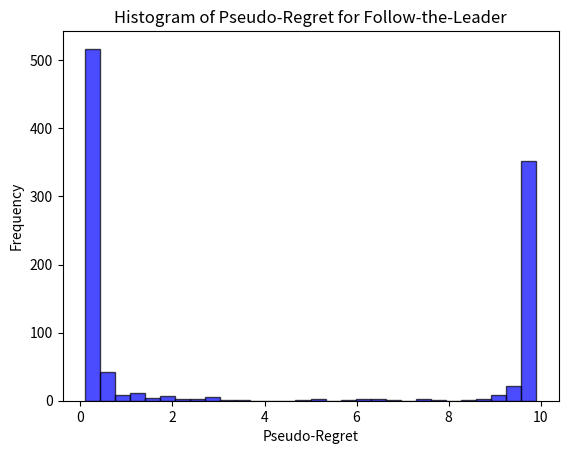

Generate this figure with matplotlib:
import random
import matplotlib.pyplot as plt


class BernoulliBandit:
    def __init__(self, means):
        self.means = means
        self.totalActionsTaken = []
        if any(x < 0 or x > 1 for x in means):
            raise ValueError('All parameters should be floats in [0, 1].')
        if len(means) < 2:
            raise ValueError("list of means should consist of k >= 2 floats")
    
    def __str__(self):
        return f"{self.means}"
    
    def K(self):
        return len(self.means)

    def pull(self, a):
        if a < 0 or a > self.K() - 1:
            raise ValueError("invalid action")
        self.totalActionsTaken.append(a)
        if random.random() <= self.means[a]:
            return 1
        return 0

    def regret(self, optimal_mean):
        accumulatedRegret = 0
        for a in self.totalActionsTaken:
            regret = optimal_mean - self.means[a]
            accumulatedRegret += regret
        return accumulatedRegret

    def FollowTheLeader(self, n):
        num_arms = self.K()
        frequency_of_each_arm = [0] * num_arms
        sum_of_rewards = [0.0] * num_arms
        for arm in range(num_arms):
            reward = self.pull(arm)
            frequency_of_each_arm[arm] += 1
            sum_of_rewards[arm] += reward
        for t in range(num_arms, n):
            mean_rewards = [
                sum_of_rewards[arm] / frequency_of_each_arm[arm] for arm in range(num_arms)
            ]
            max_mean = max(mean_rewards)
            best_arms = [arm for arm in range(num_arms) if mean_rewards[arm] == max_mean]
            chosen_arm = random.choice(best_arms)
            reward = self.pull(chosen_arm)
            frequency_of_each_arm[chosen_arm] += 1
            sum_of_rewards[chosen_arm] += reward

# Simulation
def simulate_follow_the_leader(means, n, simulations):
    pseudo_regrets = []
    optimal_mean = max(means)
    for _ in range(simulations):
        bandit = BernoulliBandit(means)
        bandit.FollowTheLeader(n)
        regret = bandit.regret(optimal_mean)
        pseudo_regrets.append(regret)
    return pseudo_regrets

# Parameters
means = [0.5, 0.6]
n = 100
simulations = 1000

# Run simulation
pseudo_regrets = simulate_follow_the_leader(means, n, simulations)

# Plot histogram
plt.hist(pseudo_regrets, bins=30, color='blue', alpha=0.7, edgecolor='black')
plt.title('Histogram of Pseudo-Regret for Follow-the-Leader')
plt.xlabel('Pseudo-Regret')
plt.ylabel('Frequency')
plt.show()

"""
(c) Explain the results in the figure:
the histogram shows that this is a good strategy until a certain point in the trials
where the pseudo-regret could increase since our arm wont always give us a reward 
-> multiple trials show the limitation in this strategy as getting to a certain point means that 
we start missing out on other arms that could also have a high chance of giving us rewards, also
exploring once isn't the most accurate way of determining each arm's average, since an arm with 
a high probability could have given us a bad result the first time -> also first point in
histogram has like high regret since that is when we're exploring so yeah theres gonna be regret
"""